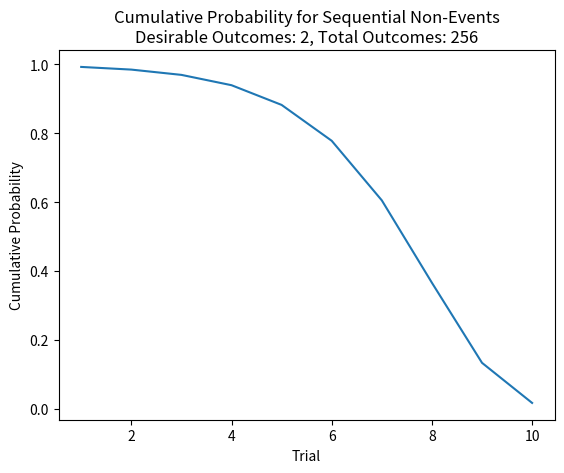

Generate this figure with matplotlib:
"""

[redacted]
    Statistical Theory
    Standard Error

"""

import math
from matplotlib import pyplot as plt


def main():
    # TODO: Specify with/out replacement
    # TODO: Specify in/dependent trials
    # Given a specified event probability, how many events must occur to guarantee positive outcome? (dependent events)
    desirable_outcomes = 2
    total_outcomes = 256

    # probability of event occurring naturally
    event_prob = desirable_outcomes / total_outcomes

    # probability of not-event
    not_event_prob = 1 - event_prob

    curr_prob = not_event_prob
    curr_event = 1
    x = []
    y = []

    while curr_prob > 0.001:
        print("Event: {}, Cumulative Probability: {}".format(curr_event, curr_prob))
        x.append(curr_event)
        y.append(curr_prob)

        curr_event += 1
        curr_prob = curr_prob * curr_prob

    print(x)
    print(y)

    plt.cla()
    plt.plot(x, y)
    plt.title("Cumulative Probability for Sequential Non-Events\nDesirable Outcomes: {}, Total Outcomes: {}".format(desirable_outcomes, total_outcomes))
    plt.xlabel("Trial")
    plt.ylabel("Cumulative Probability")
    plt.show()


if __name__ == "__main__":
    main()
